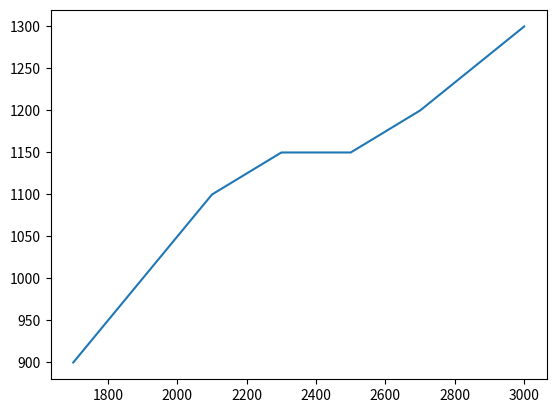

This chart was generated by the following Python code:
import matplotlib.pyplot as mp
import pandas as pd

data ={
    "Cricket Bat ":["BAS","RBK","Sparton","MRF","PUMA","TON","SS"],
    "MRP": [1700,1900,2100,2300,2500,2700,3000],
    "Weight_Grams": [900,1000,1100,1150,1150,1200,1300]
}

dataframe=pd.DataFrame(data)

mp.plot(dataframe["MRP"], dataframe["Weight_Grams"])

mp.show()